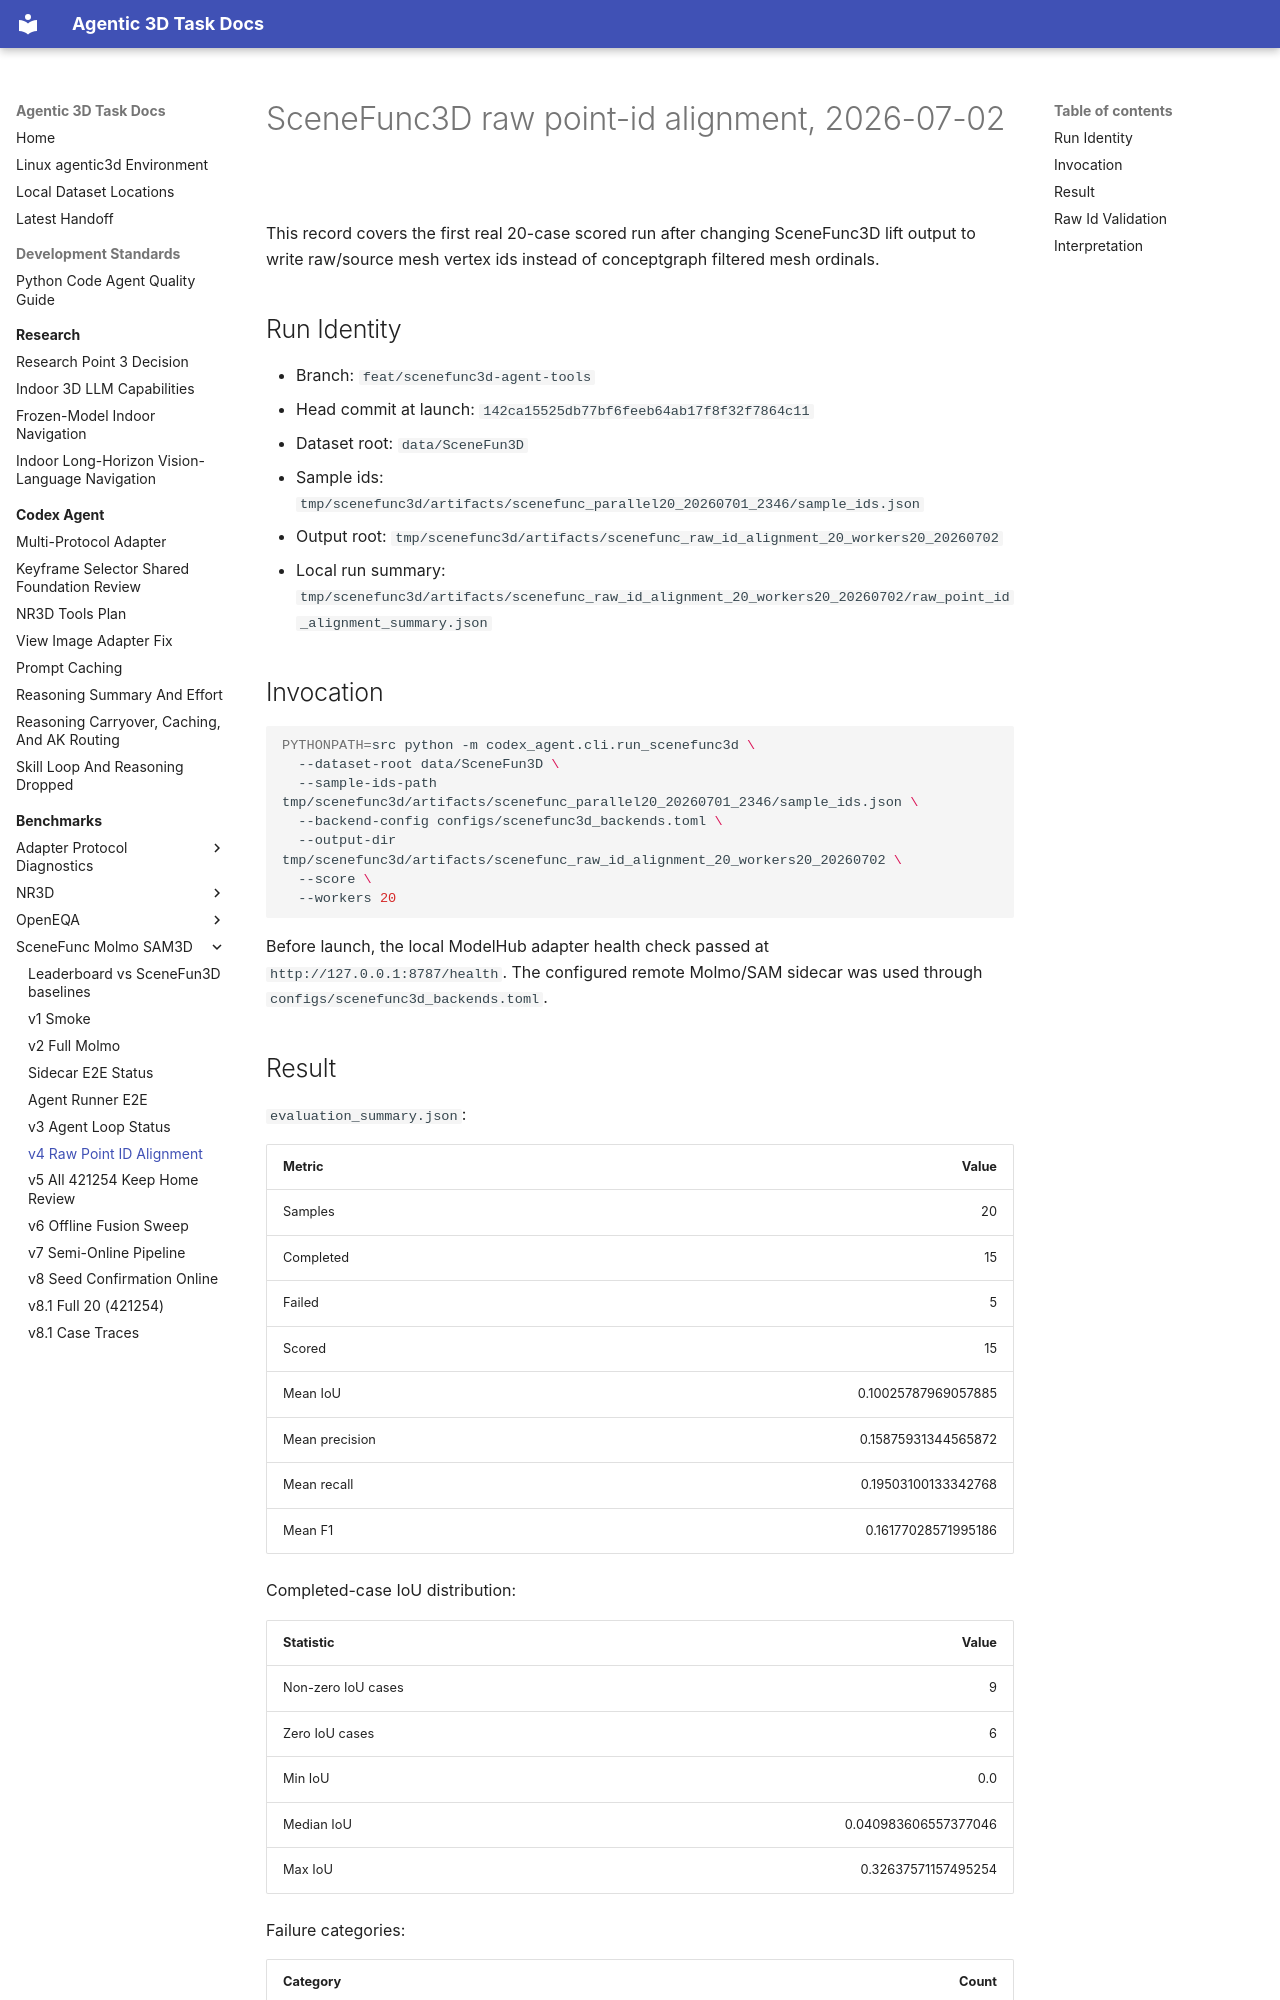

repository: yruns/agentic-3d-task · page: benchmark/scenefunc_molmo_sam3d/v4_raw_point_id_alignment_20260702/index.html · generator: mkdocs

# SceneFunc3D raw point-id alignment, 2026-07-02

This record covers the first real 20-case scored run after changing
SceneFunc3D lift output to write raw/source mesh vertex ids instead of
conceptgraph filtered mesh ordinals.

## Run Identity

- Branch: `feat/scenefunc3d-agent-tools`
- Head commit at launch: `142ca15525db77bf6feeb64ab17f8f32f7864c11`
- Dataset root: `data/SceneFun3D`
- Sample ids:
  `tmp/scenefunc3d/artifacts/scenefunc_parallel20_20260701_2346/sample_ids.json`
- Output root:
  `tmp/scenefunc3d/artifacts/scenefunc_raw_id_alignment_20_workers20_20260702`
- Local run summary:
  `tmp/scenefunc3d/artifacts/scenefunc_raw_id_alignment_20_workers20_20260702/raw_point_id_alignment_summary.json`

## Invocation

```bash
PYTHONPATH=src python -m codex_agent.cli.run_scenefunc3d \
  --dataset-root data/SceneFun3D \
  --sample-ids-path tmp/scenefunc3d/artifacts/scenefunc_parallel20_20260701_2346/sample_ids.json \
  --backend-config configs/scenefunc3d_backends.toml \
  --output-dir tmp/scenefunc3d/artifacts/scenefunc_raw_id_alignment_20_workers20_20260702 \
  --score \
  --workers 20
```

Before launch, the local ModelHub adapter health check passed at
`http://127.0.0.1:8787/health`. The configured remote Molmo/SAM sidecar was
used through `configs/scenefunc3d_backends.toml`.

## Result

`evaluation_summary.json`:

| Metric | Value |
|---|---:|
| Samples | 20 |
| Completed | 15 |
| Failed | 5 |
| Scored | 15 |
| Mean IoU | 0.10025787969057885 |
| Mean precision | 0.15875931344565872 |
| Mean recall | 0.19503100133342768 |
| Mean F1 | 0.16177028571995186 |

Completed-case IoU distribution:

| Statistic | Value |
|---|---:|
| Non-zero IoU cases | 9 |
| Zero IoU cases | 6 |
| Min IoU | 0.0 |
| Median IoU | 0.040983606557377046 |
| Max IoU | 0.32637571157495254 |

Failure categories:

| Category | Count |
|---|---:|
| Stream disconnected before completion, `max_output_tokens` | 1 |
| Invalid `review_artifacts` path invented outside the run directory | 2 |
| Accepted fragment missing a matched SAM provenance chain | 2 |
